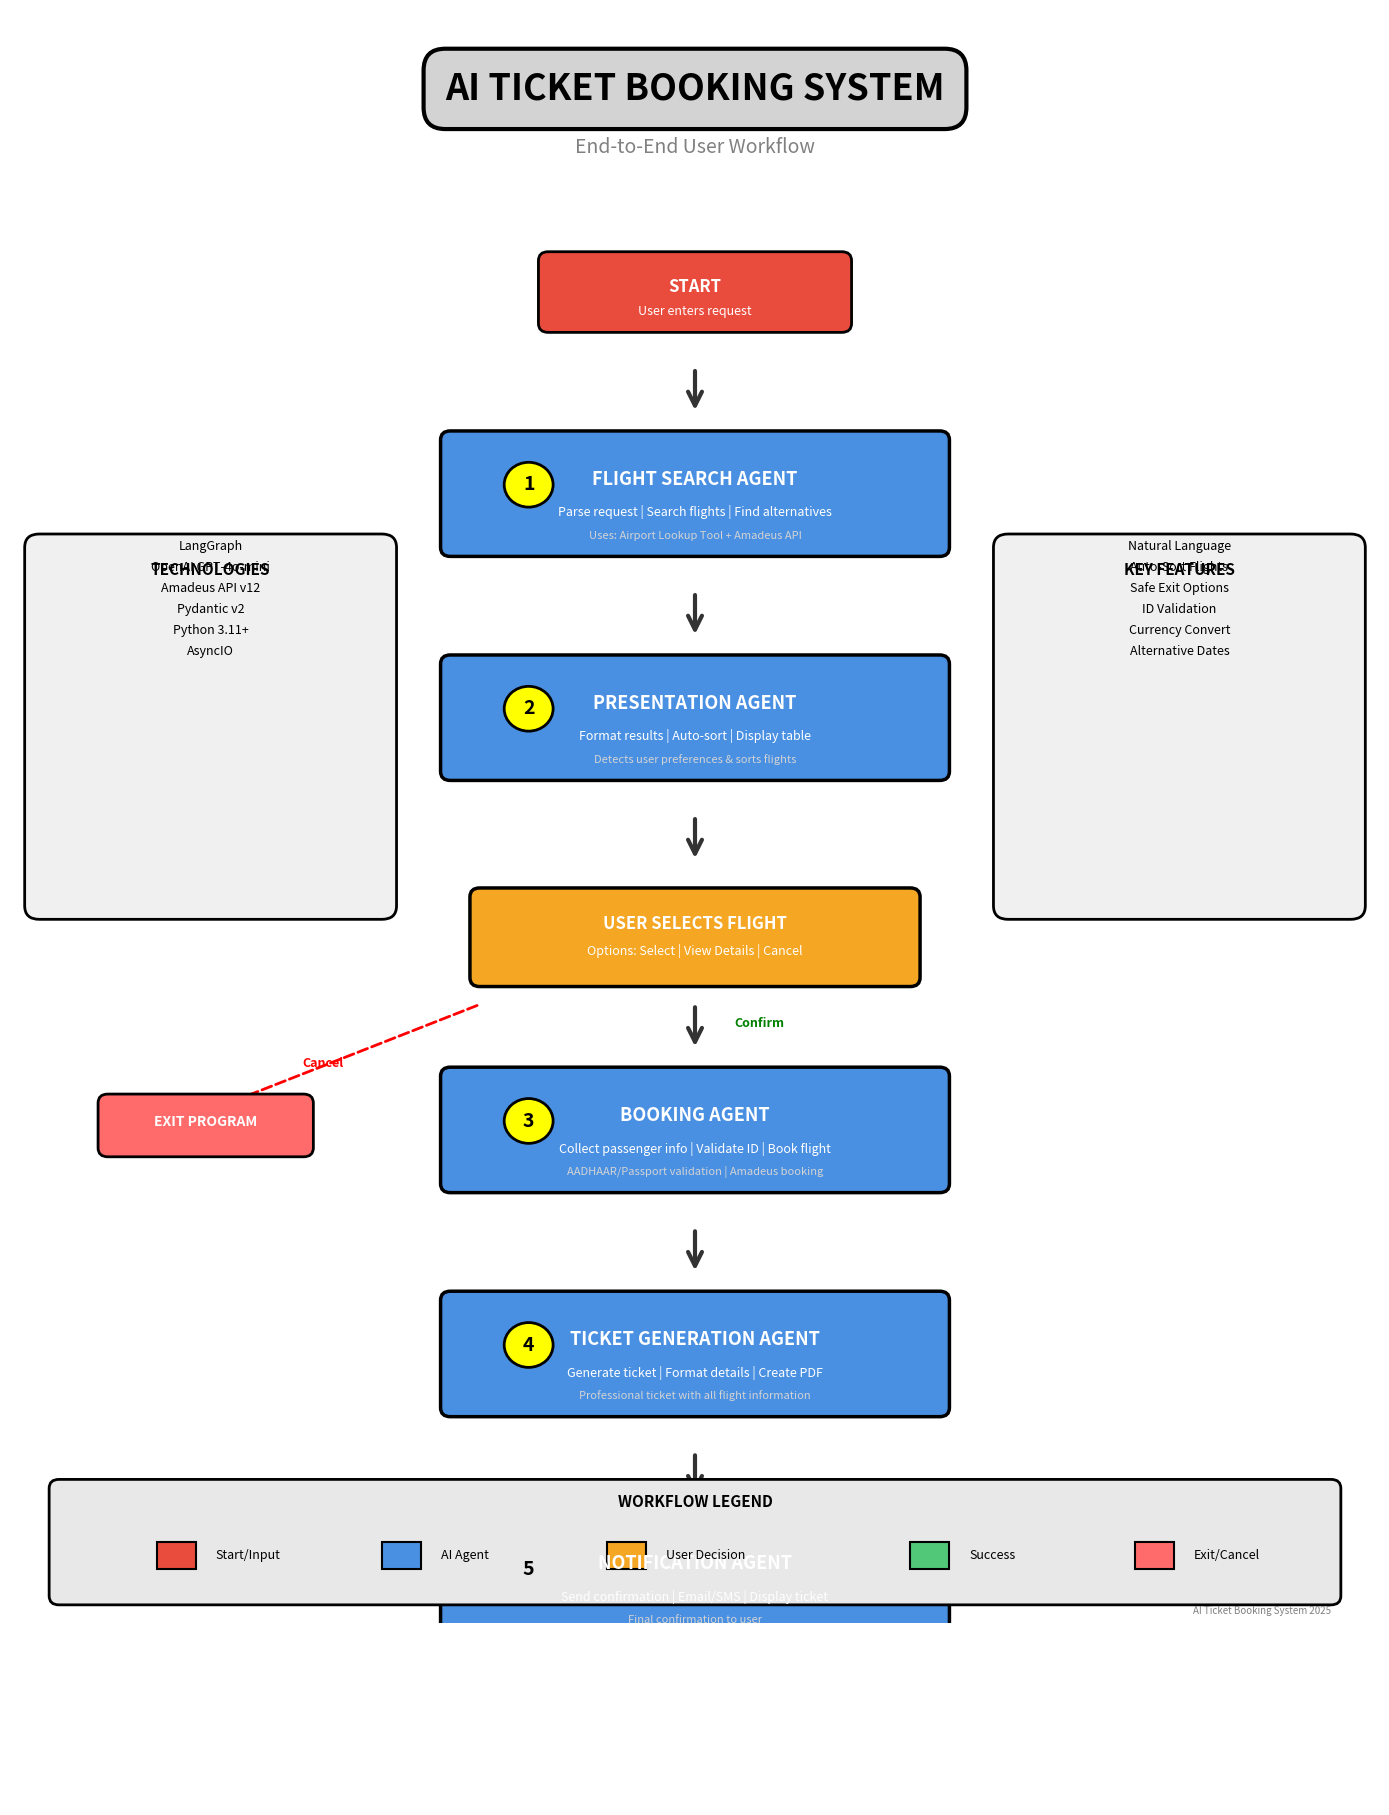

This chart was generated by the following Python code:
"""
Generate a beautiful flowchart for AI Ticket Booking System workflow.
This creates a clean, professional flow diagram showing the user journey.
"""

import matplotlib.pyplot as plt
import matplotlib.patches as mpatches
from matplotlib.patches import FancyBboxPatch, FancyArrowPatch, Rectangle, Circle
import matplotlib.lines as mlines

# Create figure
fig, ax = plt.subplots(1, 1, figsize=(14, 18))
ax.set_xlim(0, 14)
ax.set_ylim(0, 18)
ax.axis('off')
fig.patch.set_facecolor('white')

# Colors
START_COLOR = '#E94B3C'
AGENT_COLOR = '#4A90E2'
DECISION_COLOR = '#F5A623'
END_COLOR = '#50C878'
ARROW_COLOR = '#333333'

y_pos = 17  # Starting Y position

# Title
plt.text(7, y_pos, 'AI TICKET BOOKING SYSTEM',
         fontsize=26, fontweight='bold', ha='center',
         bbox=dict(boxstyle='round,pad=0.6', facecolor='lightgray', edgecolor='black', linewidth=3))

plt.text(7, y_pos - 0.6, 'End-to-End User Workflow',
         fontsize=14, ha='center', style='italic', color='gray')

y_pos -= 2

# START
start = FancyBboxPatch((5.5, y_pos - 0.5), 3, 0.7,
                       boxstyle="round,pad=0.1",
                       facecolor=START_COLOR, edgecolor='black', linewidth=2)
ax.add_patch(start)
plt.text(7, y_pos - 0.15, 'START', fontsize=12, fontweight='bold', ha='center', color='white')
plt.text(7, y_pos - 0.4, 'User enters request', fontsize=9, ha='center', color='white', style='italic')

y_pos -= 1.2

# Arrow
arrow = FancyArrowPatch((7, y_pos + 0.2), (7, y_pos - 0.3),
                       arrowstyle='->', mutation_scale=25, linewidth=3, color=ARROW_COLOR)
ax.add_patch(arrow)

y_pos -= 0.8

# AGENT 1: Search
agent1 = FancyBboxPatch((4.5, y_pos - 1), 5, 1.2,
                        boxstyle="round,pad=0.1",
                        facecolor=AGENT_COLOR, edgecolor='black', linewidth=2.5)
ax.add_patch(agent1)

circle1 = Circle((5.3, y_pos - 0.3), 0.25, color='yellow', ec='black', linewidth=2)
ax.add_patch(circle1)
plt.text(5.3, y_pos - 0.3, '1', fontsize=14, fontweight='bold', ha='center', va='center')

plt.text(7, y_pos - 0.3, 'FLIGHT SEARCH AGENT', fontsize=13, fontweight='bold', ha='center', color='white')
plt.text(7, y_pos - 0.65, 'Parse request | Search flights | Find alternatives',
         fontsize=9, ha='center', color='white', style='italic')
plt.text(7, y_pos - 0.9, 'Uses: Airport Lookup Tool + Amadeus API',
         fontsize=8, ha='center', color='lightgray')

y_pos -= 1.7

arrow = FancyArrowPatch((7, y_pos + 0.2), (7, y_pos - 0.3),
                       arrowstyle='->', mutation_scale=25, linewidth=3, color=ARROW_COLOR)
ax.add_patch(arrow)

y_pos -= 0.8

# AGENT 2: Presentation
agent2 = FancyBboxPatch((4.5, y_pos - 1), 5, 1.2,
                        boxstyle="round,pad=0.1",
                        facecolor=AGENT_COLOR, edgecolor='black', linewidth=2.5)
ax.add_patch(agent2)

circle2 = Circle((5.3, y_pos - 0.3), 0.25, color='yellow', ec='black', linewidth=2)
ax.add_patch(circle2)
plt.text(5.3, y_pos - 0.3, '2', fontsize=14, fontweight='bold', ha='center', va='center')

plt.text(7, y_pos - 0.3, 'PRESENTATION AGENT', fontsize=13, fontweight='bold', ha='center', color='white')
plt.text(7, y_pos - 0.65, 'Format results | Auto-sort | Display table',
         fontsize=9, ha='center', color='white', style='italic')
plt.text(7, y_pos - 0.9, 'Detects user preferences & sorts flights',
         fontsize=8, ha='center', color='lightgray')

y_pos -= 1.7

arrow = FancyArrowPatch((7, y_pos + 0.2), (7, y_pos - 0.3),
                       arrowstyle='->', mutation_scale=25, linewidth=3, color=ARROW_COLOR)
ax.add_patch(arrow)

y_pos -= 0.8

# DECISION: User Selection
decision = mpatches.FancyBboxPatch((4.8, y_pos - 0.8), 4.4, 0.9,
                                   boxstyle="round,pad=0.1",
                                   facecolor=DECISION_COLOR, edgecolor='black', linewidth=2.5)
ax.add_patch(decision)
plt.text(7, y_pos - 0.25, 'USER SELECTS FLIGHT', fontsize=12, fontweight='bold', ha='center', color='white')
plt.text(7, y_pos - 0.55, 'Options: Select | View Details | Cancel',
         fontsize=9, ha='center', color='white', style='italic')

y_pos -= 1.3

# Split arrow - Cancel path
arrow_cancel = FancyArrowPatch((4.8, y_pos + 0.2), (2, y_pos - 1),
                              arrowstyle='->', mutation_scale=20, linewidth=2, color='red', linestyle='dashed')
ax.add_patch(arrow_cancel)
plt.text(3.2, y_pos - 0.5, 'Cancel', fontsize=9, ha='center', color='red', fontweight='bold')

# Cancel endpoint
cancel_box = FancyBboxPatch((1, y_pos - 1.4), 2, 0.5,
                           boxstyle="round,pad=0.1",
                           facecolor='#FF6B6B', edgecolor='black', linewidth=2)
ax.add_patch(cancel_box)
plt.text(2, y_pos - 1.15, 'EXIT PROGRAM', fontsize=10, fontweight='bold', ha='center', color='white')

# Main arrow - Continue
arrow_continue = FancyArrowPatch((7, y_pos + 0.2), (7, y_pos - 0.3),
                                arrowstyle='->', mutation_scale=25, linewidth=3, color=ARROW_COLOR)
ax.add_patch(arrow_continue)
plt.text(7.4, y_pos - 0.05, 'Confirm', fontsize=9, ha='left', color='green', fontweight='bold')

y_pos -= 0.8

# AGENT 3: Booking
agent3 = FancyBboxPatch((4.5, y_pos - 1), 5, 1.2,
                        boxstyle="round,pad=0.1",
                        facecolor=AGENT_COLOR, edgecolor='black', linewidth=2.5)
ax.add_patch(agent3)

circle3 = Circle((5.3, y_pos - 0.3), 0.25, color='yellow', ec='black', linewidth=2)
ax.add_patch(circle3)
plt.text(5.3, y_pos - 0.3, '3', fontsize=14, fontweight='bold', ha='center', va='center')

plt.text(7, y_pos - 0.3, 'BOOKING AGENT', fontsize=13, fontweight='bold', ha='center', color='white')
plt.text(7, y_pos - 0.65, 'Collect passenger info | Validate ID | Book flight',
         fontsize=9, ha='center', color='white', style='italic')
plt.text(7, y_pos - 0.9, 'AADHAAR/Passport validation | Amadeus booking',
         fontsize=8, ha='center', color='lightgray')

y_pos -= 1.7

arrow = FancyArrowPatch((7, y_pos + 0.2), (7, y_pos - 0.3),
                       arrowstyle='->', mutation_scale=25, linewidth=3, color=ARROW_COLOR)
ax.add_patch(arrow)

y_pos -= 0.8

# AGENT 4: Ticket Generation
agent4 = FancyBboxPatch((4.5, y_pos - 1), 5, 1.2,
                        boxstyle="round,pad=0.1",
                        facecolor=AGENT_COLOR, edgecolor='black', linewidth=2.5)
ax.add_patch(agent4)

circle4 = Circle((5.3, y_pos - 0.3), 0.25, color='yellow', ec='black', linewidth=2)
ax.add_patch(circle4)
plt.text(5.3, y_pos - 0.3, '4', fontsize=14, fontweight='bold', ha='center', va='center')

plt.text(7, y_pos - 0.3, 'TICKET GENERATION AGENT', fontsize=13, fontweight='bold', ha='center', color='white')
plt.text(7, y_pos - 0.65, 'Generate ticket | Format details | Create PDF',
         fontsize=9, ha='center', color='white', style='italic')
plt.text(7, y_pos - 0.9, 'Professional ticket with all flight information',
         fontsize=8, ha='center', color='lightgray')

y_pos -= 1.7

arrow = FancyArrowPatch((7, y_pos + 0.2), (7, y_pos - 0.3),
                       arrowstyle='->', mutation_scale=25, linewidth=3, color=ARROW_COLOR)
ax.add_patch(arrow)

y_pos -= 0.8

# AGENT 5: Notification
agent5 = FancyBboxPatch((4.5, y_pos - 1), 5, 1.2,
                        boxstyle="round,pad=0.1",
                        facecolor=AGENT_COLOR, edgecolor='black', linewidth=2.5)
ax.add_patch(agent5)

circle5 = Circle((5.3, y_pos - 0.3), 0.25, color='yellow', ec='black', linewidth=2)
ax.add_patch(circle5)
plt.text(5.3, y_pos - 0.3, '5', fontsize=14, fontweight='bold', ha='center', va='center')

plt.text(7, y_pos - 0.3, 'NOTIFICATION AGENT', fontsize=13, fontweight='bold', ha='center', color='white')
plt.text(7, y_pos - 0.65, 'Send confirmation | Email/SMS | Display ticket',
         fontsize=9, ha='center', color='white', style='italic')
plt.text(7, y_pos - 0.9, 'Final confirmation to user',
         fontsize=8, ha='center', color='lightgray')

y_pos -= 1.7

arrow = FancyArrowPatch((7, y_pos + 0.2), (7, y_pos - 0.3),
                       arrowstyle='->', mutation_scale=25, linewidth=3, color=ARROW_COLOR)
ax.add_patch(arrow)

y_pos -= 0.8

# END
end = FancyBboxPatch((5.5, y_pos - 0.5), 3, 0.7,
                     boxstyle="round,pad=0.1",
                     facecolor=END_COLOR, edgecolor='black', linewidth=2)
ax.add_patch(end)
plt.text(7, y_pos - 0.15, 'SUCCESS', fontsize=12, fontweight='bold', ha='center', color='white')
plt.text(7, y_pos - 0.4, 'Booking complete!', fontsize=9, ha='center', color='white', style='italic')

# Add info boxes on sides
info_left = FancyBboxPatch((0.3, 8), 3.5, 4,
                          boxstyle="round,pad=0.15",
                          facecolor='#F0F0F0', edgecolor='black', linewidth=2)
ax.add_patch(info_left)
plt.text(2.05, 11.7, 'TECHNOLOGIES', fontsize=11, fontweight='bold', ha='center')
plt.text(2.05, 10.8, 'LangGraph\nOpenAI GPT-4o-mini\nAmadeus API v12\nPydantic v2\nPython 3.11+\nAsyncIO',
         fontsize=9, ha='center', linespacing=1.8)

info_right = FancyBboxPatch((10.2, 8), 3.5, 4,
                           boxstyle="round,pad=0.15",
                           facecolor='#F0F0F0', edgecolor='black', linewidth=2)
ax.add_patch(info_right)
plt.text(11.95, 11.7, 'KEY FEATURES', fontsize=11, fontweight='bold', ha='center')
plt.text(11.95, 10.8, 'Natural Language\nAuto-Sort Flights\nSafe Exit Options\nID Validation\nCurrency Convert\nAlternative Dates',
         fontsize=9, ha='center', linespacing=1.8)

# Add legend at bottom
legend_box = FancyBboxPatch((0.5, 0.3), 13, 1.2,
                           boxstyle="round,pad=0.1",
                           facecolor='#E8E8E8', edgecolor='black', linewidth=2)
ax.add_patch(legend_box)

plt.text(7, 1.3, 'WORKFLOW LEGEND', fontsize=11, fontweight='bold', ha='center')

# Legend items
legend_items = [
    {'color': START_COLOR, 'label': 'Start/Input', 'x': 1.5},
    {'color': AGENT_COLOR, 'label': 'AI Agent', 'x': 3.8},
    {'color': DECISION_COLOR, 'label': 'User Decision', 'x': 6.1},
    {'color': END_COLOR, 'label': 'Success', 'x': 9.2},
    {'color': '#FF6B6B', 'label': 'Exit/Cancel', 'x': 11.5},
]

for item in legend_items:
    box = Rectangle((item['x'], 0.6), 0.4, 0.3, facecolor=item['color'], edgecolor='black', linewidth=1.5)
    ax.add_patch(box)
    plt.text(item['x'] + 0.6, 0.75, item['label'], fontsize=9, va='center', ha='left')

# Add watermark
plt.text(13.5, 0.1, 'AI Ticket Booking System 2025',
         fontsize=7, ha='right', style='italic', color='gray')

plt.tight_layout()

# Save
output_file = 'AI_Ticket_Booking_Flowchart.png'
plt.savefig(output_file, dpi=300, bbox_inches='tight', facecolor='white')
print("Flowchart diagram created successfully!")
print("File: " + output_file)
print("Resolution: 4200x5400 pixels (14x18 inches @ 300 DPI)")

# Don't show - just save
# plt.show()
